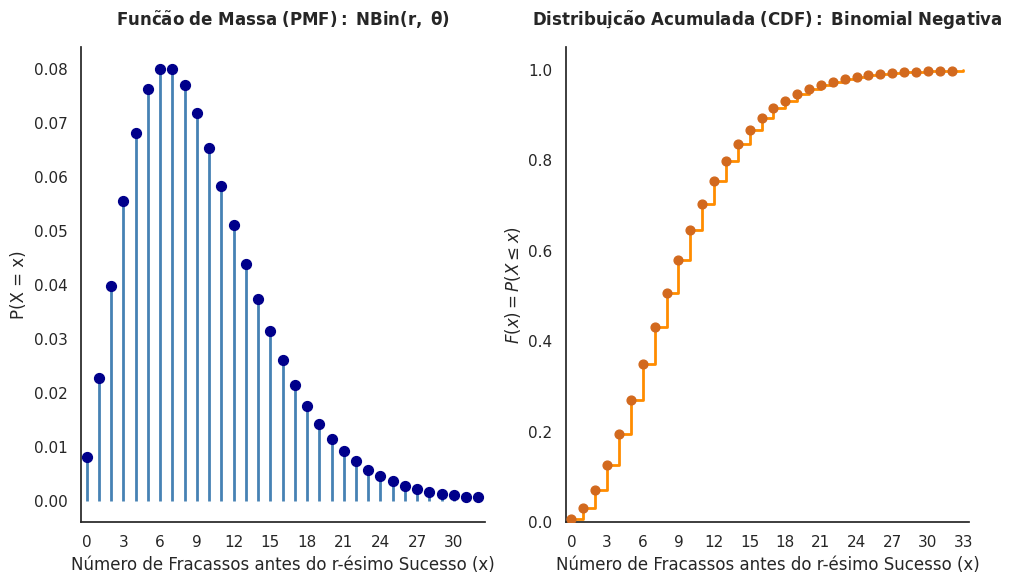

This figure's Python source:
import pandas as pd
import numpy as np
import matplotlib.pyplot as plt
import seaborn as sns
from scipy.stats import nbinom  # Classe para a Distribuição Binomial Negativa

# Configura o estilo clássico/limpo semelhante ao theme_classic() do R
sns.set_theme(style="white")

# ==============================================================================
# 1. Definição dos parâmetros da Distribuição Binomial Negativa (Padrão SciPy/R)
# ==============================================================================
# Exemplo: Lançar uma moeda até conseguir obter 'r' caras
r = 4     # Número alvo de sucessos desejados (parâmetro 'n' no SciPy)
p = 0.3   # Probabilidade de sucesso em cada tentativa/ensaio (parâmetro 'p')

# 2. Suporte Dinâmico: Teoricamente infinito, mas limitamos para visualização prática
# Usamos a média e o desvio padrão dos fracassos para cortar a cauda longa
media_fracassos = (r * (1 - p)) / p
dp_fracassos = np.sqrt(r * (1 - p)) / p

limite_inferior = 0
limite_superior = int(np.round(media_fracassos + 4 * dp_fracassos))
x = np.arange(limite_inferior, limite_superior + 1)

# 3. Cálculo das funções de probabilidade exatas e criação do DataFrame
# pmf() e cdf() recebem (x, n, p) onde n é o número de sucessos alvo
dados_nbinom = pd.DataFrame({
    "x": x,
    "fx": nbinom.pmf(x, r, p),
    "Fx": nbinom.cdf(x, r, p)
})

# Cria a figura para colocar os dois gráficos lado a lado (Equivalente ao patchwork)
fig, (ax1, ax2) = plt.subplots(1, 2, figsize=(10, 6))

# Definição dinâmica do intervalo dos eixos (passo dos ticks)
amplitude = limite_superior - limite_inferior
passo_ticks = max(1, int(np.round(amplitude / 10)))
ticks_pmf = np.arange(limite_inferior, limite_superior + 1, passo_ticks)
ticks_cdf = np.arange(limite_inferior, limite_superior + 2, passo_ticks)

# ==============================================================================
# Gráfico da PMF (Gráfico de bastões) - g1
# ==============================================================================
# Desenha las líneas verticales para cada punto del soporte
ax1.vlines(
    dados_nbinom["x"],
    ymin=0,
    ymax=dados_nbinom["fx"],
    colors="steelblue",
    linewidth=2,
)
# Desenha os pontos no topo de cada bastão
ax1.scatter(
    dados_nbinom["x"], dados_nbinom["fx"], color="darkblue", s=50, zorder=3
)

# Configurações de eixos e títulos (Expressão matemática em LaTeX para o theta)
ax1.set_xlim(limite_inferior - 0.5, limite_superior + 0.5)
ax1.set_xticks(ticks_pmf)
ax1.set_xlabel("Número de Fracassos antes do r-ésimo Sucesso (x)")
ax1.set_ylabel("P(X = x)")
ax1.set_title(
    r"$\mathbf{Fun{\tilde{c}}{\tilde{a}}o\ de\ Massa\ (PMF):\ NBin(r,\ \theta)}$",
    pad=15,
)
ax1.spines["top"].set_visible(False)
ax1.spines["right"].set_visible(False)

# ==============================================================================
# Gráfico da CDF (Gráfico em escada/degraus perfeitos) - g2
# ==============================================================================
# Construção dinâmica dos pontos de quebra para os degraus da escada (correção ortográfica)
x_degraus = np.concatenate(([limite_inferior - 0.5], dados_nbinom["x"], [limite_superior + 1]))
y_degraus = np.concatenate(([0.0], dados_nbinom["Fx"], [1.0]))

# Desenha os degraus horizontais da escada
ax2.step(
    x_degraus, y_degraus, where="post", color="darkorange", linewidth=2
)
# Pontos fechados no início de cada degrau indicando continuidade à direita
ax2.scatter(
    dados_nbinom["x"], dados_nbinom["Fx"], color="chocolate", s=40, zorder=3
)

# Configurações de eixos e títulos
ax2.set_xlim(limite_inferior - 0.5, limite_superior + 1.5)
ax2.set_ylim(0, 1.05)
ax2.set_xticks(ticks_cdf)
ax2.set_yticks(np.arange(0, 1.1, 0.2))
ax2.set_xlabel("Número de Fracassos antes do r-ésimo Sucesso (x)")
ax2.set_ylabel(r"$F(x) = P(X \leq x)$")
ax2.set_title(
    r"$\mathbf{Distribui{\c{c}}{\tilde{a}}o\ Acumulada\ (CDF):\ Binomial\ Negativa}$",
    pad=15,
)
ax2.spines["top"].set_visible(False)
ax2.spines["right"].set_visible(False)

# Ajusta o espaçamento interno para os títulos e rótulos
plt.tight_layout()

# 2. Salvar como JPEG com alta resolução (Equivalente ao ggsave)
plt.savefig("figNBin.jpeg", dpi=300, format="jpeg")
plt.close()
